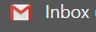
Workflow: Main(Autosaved)

Step 1: On Element Appear 'chrome.exe' on the element in window 'Inbox (4,201) - ibindra1995@gmail.com - Gmail' (chrome.exe)
